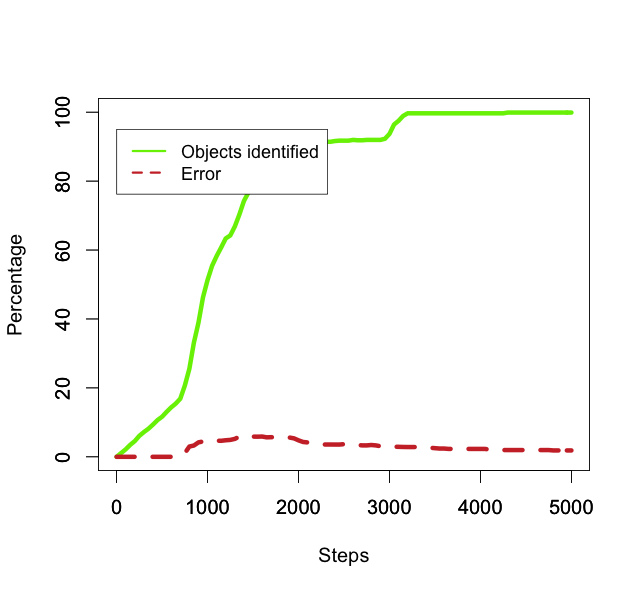

Source data for this figure (header and first rows):
50, 1.0869565217391304, 0.0
100, 2.174, 0.0
150, 3.478, 0.0
200, 4.565, 0.0
250, 6.087, 0.0
300, 7.174, 0.0
350, 8.152, 0.0
400, 9.348, 0.0
450, 10.65, 0.0
500, 11.63, 0.0
550, 13.04, 0.0
600, 14.35, 0.0
650, 15.43, 0.0
700, 16.85, 0.6452
750, 20.65, 1.053
800, 25.54, 2.979
850, 33.15, 3.279
900, 38.91, 4.19
950, 46.3, 4.46
1000, 51.3, 4.661
1050, 55.43, 4.902
1100, 58.26, 4.664
1150, 60.76, 4.651
1200, 63.37, 4.803
1250, 64.24, 4.907
1300, 66.85, 5.203
1350, 70.33, 5.873
1400, 74.24, 5.564
1450, 76.74, 5.949
1500, 77.93, 5.858
1550, 81.85, 5.843
1600, 85.0, 5.882
1650, 88.48, 5.651
1700, 89.67, 5.697
1750, 90.76, 5.629
1800, 91.09, 5.609
1850, 91.52, 5.582
1900, 91.3, 5.595
1950, 91.3, 5.357
2000, 90.98, 4.779
2050, 90.87, 4.306
2100, 91.2, 4.172
2150, 91.41, 4.043
2200, 91.52, 3.919
2250, 91.41, 3.567
2300, 91.41, 3.567
2350, 91.41, 3.567
2400, 91.63, 3.559
2450, 91.74, 3.555
2500, 91.74, 3.673
2550, 91.74, 3.555
2600, 91.96, 3.546
2650, 91.85, 3.432
2700, 91.85, 3.314
2750, 91.96, 3.31
2800, 91.96, 3.428
2850, 91.96, 3.31
2900, 91.96, 3.073
2950, 92.28, 3.062
3000, 93.7, 3.016
3050, 96.41, 2.931
... 39 more rows
